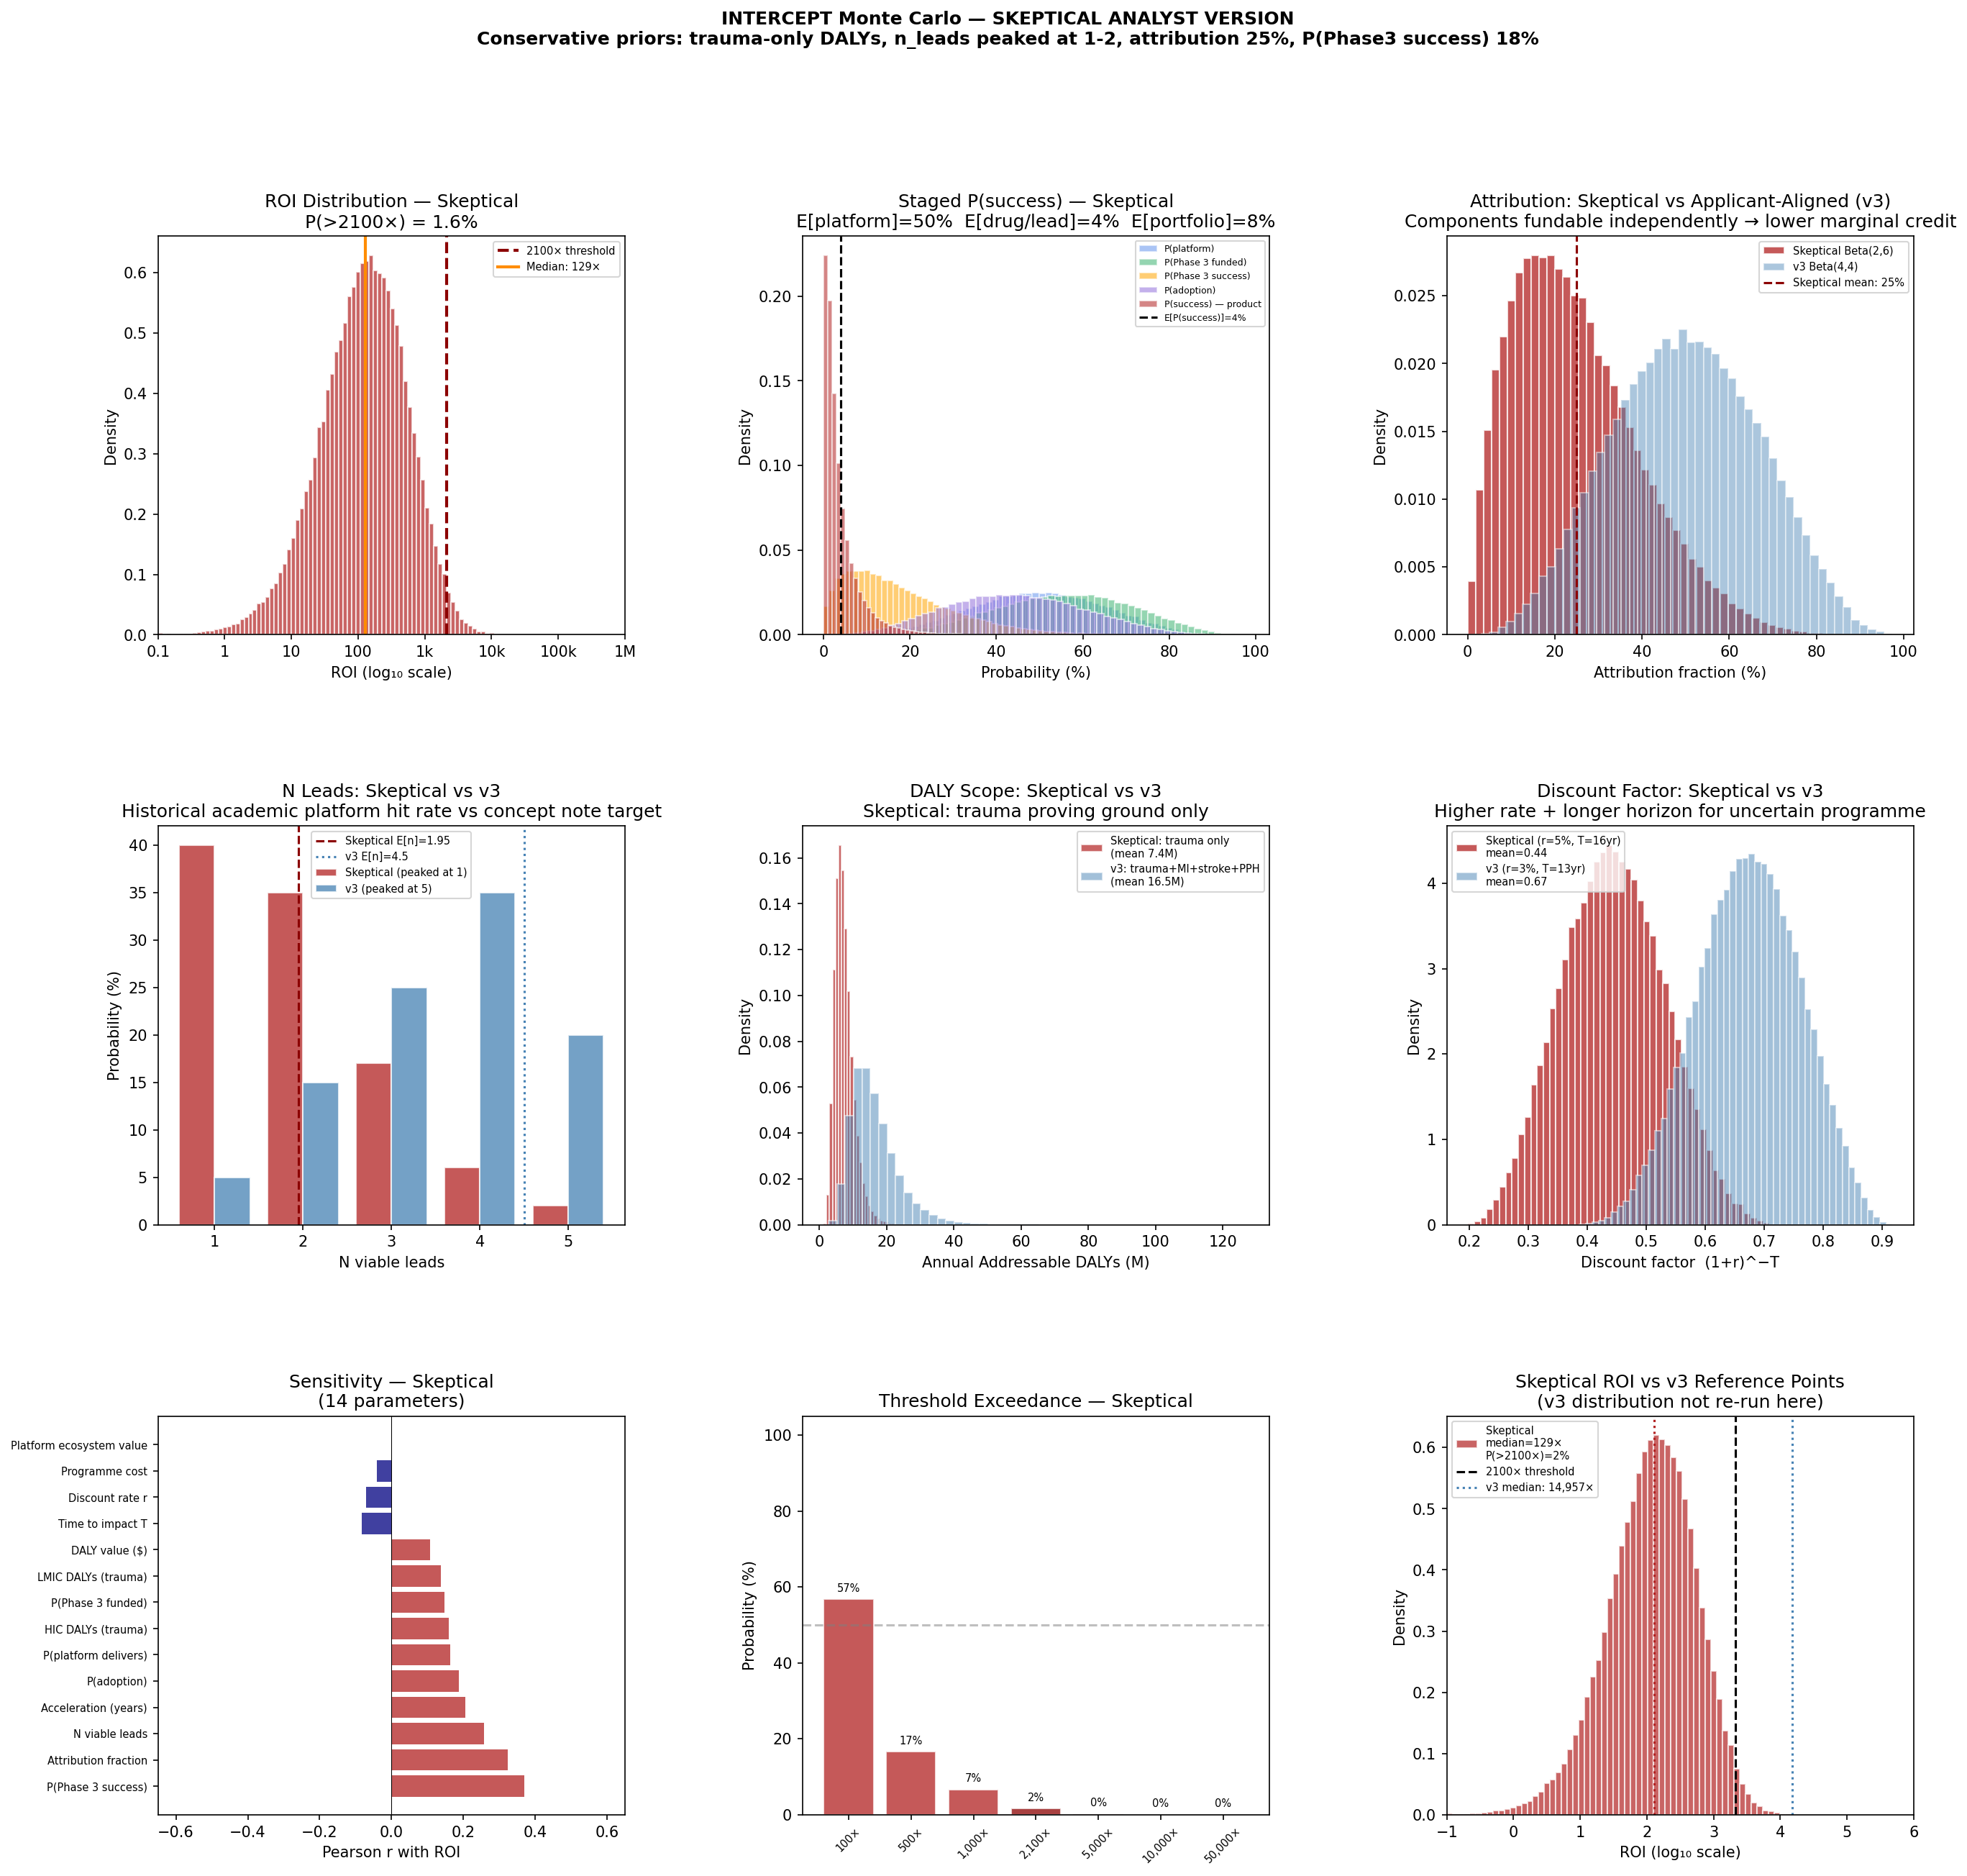

The script that saved this image:
#!/usr/bin/env python3
"""
Monte Carlo simulation for INTERCEPT cost-effectiveness — SKEPTICAL ANALYST VERSION
Estimating probability of meeting Open Philanthropy's 2100x threshold

This version implements the corrections a rigorous cost-effectiveness analyst would apply
after reviewing the concept note (v3) analysis. The v3 model was calibrated against the
applicant's own concept note targets; this version treats those targets as aspirational
and applies independent, conservative priors.

KEY DIVERGENCES FROM v3 (applicant-aligned):
  1. n_leads:   v3 peaks at 5 (concept note target) → this version peaks at 1-2
                (academic platform drug discovery historical hit rate)
  2. DALYs:     v3 includes MI + stroke + PPH → this version: trauma/HS only
                (Year 4 milestone commits to ONE Phase IIa in trauma only;
                MI/stroke require separate unplanned trials)
  3. Attribution: v3 = 50% → this version = ~25%
                (each component fundable independently; INTERCEPT's marginal
                 contribution is integration, not invention)
  4. P(Phase 3 success): v3 = 29% → this version = 18%
                (near IRI base rate; OoC gets limited credit without IRI precedent)
  5. P(platform): v3 = 64% → this version = 50%
                (DILI OoC prediction proven; IRI drug efficacy prediction is not)
  6. Discount rate: v3 Tri(1%,3%,5%) → this version Tri(3%,5%,7%)
                (higher rate appropriate for high-uncertainty, long-horizon programme)
  7. Platform value: v3 Tri($20M,$40M,$80M) → this version Tri($5M,$15M,$30M)
                (academic programmes rarely produce commercial spinouts at concept note scale)
  8. Acceleration: v3 Tri(2,7,15) → this version Tri(1,4,10)
                (platform not yet proven; speed-up is undemonstrated)

The £40M programme cost denominator is RETAINED — this is appropriate for evaluating
this specific grant. The Phase 3 cost (£100M+) is a separate future decision and is
already discounted via P(Phase3_funded).

Compare outputs with intercept_monte_carlo.py (v3, applicant-aligned) to see the
full range of defensible estimates.
"""

import numpy as np
import matplotlib
matplotlib.use('Agg')
import matplotlib.pyplot as plt
from matplotlib.gridspec import GridSpec
import warnings
warnings.filterwarnings('ignore')

np.random.seed(42)
N_SIMS = 100_000
OUTPUT_DIR = '/home/user/uvc-roadmap/karim-brohi'


# =============================================================================
# ADDRESSABLE DALY ARMS — trauma/HS only (Year 4 milestone proving ground)
# =============================================================================

def sample_annual_addressable_hic(n):
    """
    Annual DALYs addressable in HIGH-INCOME COUNTRIES — trauma/HS only.

    SKEPTICAL RATIONALE:
    The concept note calls trauma the "proving ground." Year 4 commits to ONE
    Phase IIa mechanistic study in trauma. MI and stroke are named as aspirational
    extensions requiring a Year 5 "repurposing playbook" — they have no committed
    clinical milestones within the £40M programme.

    Including MI/stroke DALYs without clinical evidence would be like crediting
    a Phase 1 oncology trial for all cancer DALYs. Until the platform demonstrates
    cross-indication transfer in human models (not claimed by Year 5 end), only the
    proving-ground indication is countable.

    Trauma/HS filter chain:
      ~60,000 US hemorrhagic shock deaths/yr (Priority 4)
      14% potentially preventable (Pfeifer 2019)
      × ~72% non-TBI eligible (Mohamed 2016 brain IRI caveat)
      × ~80% organ-specificity fit
      × ~50% field uptake (TXA underuse data — conservative)
      ≈ ~2,400 prevented US deaths/yr × DALY multiplier ~3 → ~7k DALYs
      EU/other HIC: ~3× US → ~30k HIC trauma DALYs/yr

    ECPR (capped): Wisniewski 2024 porcine result is promising but unpublished
    from applicant's lab. Modest credit: ~200k–500k DALYs/yr.

    Combined trauma-only median: 4M DALYs/yr, σ=0.45
    (Lower than v3 8M because MI/stroke excluded)
    """
    return np.random.lognormal(np.log(4e6), 0.45, n)


def sample_annual_addressable_lmic(n):
    """
    Annual DALYs addressable in LMIC — trauma/HS only.

    Same indication restriction as HIC. LMIC trauma burden is large but
    deployment constraints are severe (cold chain, IV access, EMS coverage).

    Conservative median: 2.5M DALYs/yr, σ=0.60
    """
    return np.random.lognormal(np.log(2.5e6), 0.60, n)


# =============================================================================
# ATTRIBUTION — conservative, independent funding paths exist for each component
# =============================================================================

def sample_attribution_fraction(n):
    """
    SKEPTICAL RATIONALE:
    Each major component of INTERCEPT has an independent funding path:
      - ReWiRe Phase 2a: already registered without INTERCEPT (REC 19/LO/0329)
      - OoC/organ chip: Emulate, CN Bio, and UK Catapult networks fund this independently
      - Digital twin: Wellcome Trust and EPSRC fund computational modelling programmes
      - EWiC clinical platform: NIHR funds prehospital trial platforms
      - Atlas/omics: UKRI, MRC, Wellcome all fund omics discovery programmes

    INTERCEPT's marginal contribution is INTEGRATION of these components
    under one umbrella. The counterfactual is not "nothing happens" but
    "each component proceeds at its own pace without coordination."

    The integration value is real but modest. A 25% marginal attribution
    reflects that INTERCEPT accelerates and connects, but does not create
    from scratch.

    Beta(2, 6) → mode ≈ 14%, mean ≈ 25%
    (v3 used Beta(4,4) → mean 50% — approximately twice this estimate)
    """
    return np.random.beta(2, 6, n)


# =============================================================================
# STAGED DRUG SUCCESS — conservative
# =============================================================================

def sample_p_platform(n):
    """
    SKEPTICAL RATIONALE:
    OoC has proven DILI prediction but has NO precedent for IRI drug efficacy
    prediction. The kidney chip adenosine result (Vormann 2022) shows
    adenosine is protective — this is not the same as predicting drug Phase 3
    success. The specific Go/No-Go ("predict human biomarkers within
    predefined thresholds") has not been achieved for any IRI drug.

    Downward adjustment from v3 (64%) to reflect:
      - DILI → IRI is a significant unproven extrapolation
      - Digital twin: only 12% of DT studies meet NASEM standards (Priority 6)
      - Reproducibility concerns in OoC (PubMed 36290517)
      - 3-year timeline to validated platform is ambitious

    Beta(5, 5) → mean = 50%
    """
    return np.random.beta(5, 5, n)


def sample_p_phase3_funded(n):
    """
    SKEPTICAL RATIONALE:
    The concept note projects a £100M+ Phase II follow-on. But:
      - Academic Phase 2a results do not automatically attract pharma Phase 3 funding
      - Regadenoson is generic — low IP value for pharma
      - CDMRP/ARIA funding of Phase 3 is plausible but not guaranteed
      - Phase 3 in prehospital trauma is operationally complex and expensive

    Moderately lower than v3 (70%) to reflect this uncertainty.
    Beta(5, 4) → mean ≈ 56%
    """
    return np.random.beta(5, 4, n)


def sample_p_phase3_success(n):
    """
    SKEPTICAL RATIONALE:
    The IRI field has a near-zero clinical success rate:
      CIRCUS: OR 1.04, NEJM 2015
      CONDI2: HR 1.10, Lancet 2019
      AMISTAD-II: no benefit
      >1,000 neuroprotectants: 0 stroke approvals

    The concept note claims OoC mitigates the comorbidity gap (Ferdinandy 2023).
    But comorbidity modelling on OoC for IRI is itself unproven at clinical scale.
    The credit given to OoC for improving Phase 3 success should be very small
    until there is at least one IRI drug that OoC correctly predicted would succeed.

    The regadenoson preclinical data is unpublished and from the applicant's lab.
    Even if ReWiRe Phase 2a succeeds, IRI Phase 3 failure modes are distinct
    from Phase 2a failure modes (sample size, endpoint, comorbidity population).

    Beta(1.5, 7) → mode ≈ 6%, mean ≈ 18%
    (v3 used Beta(2.5,6) → mean 29%; this version gives OoC less credit)
    """
    return np.random.beta(1.5, 7, n)


def sample_p_adoption(n):
    """
    SKEPTICAL RATIONALE:
    TXA precedent shows prehospital drug adoption is slow (14 years) and
    incomplete (NAEMSP/ACEP endorse but implementation still fragmented).
    A novel IV drug with uncertainty about hypotensive safety faces additional
    barriers. The concept note designs a "buyer path" — but concept notes
    regularly claim adoption infrastructure that doesn't materialise.

    Beta(4, 5) → mean ≈ 44%
    (v3 used Beta(6,4) → mean 60%; modest downward adjustment)
    """
    return np.random.beta(4, 5, n)


# =============================================================================
# n_LEADS — peaked at 1-2, not 5 (historical academic platform hit rates)
# =============================================================================

def sample_n_viable_leads(n):
    """
    SKEPTICAL RATIONALE:
    The concept note's "5+ qualified leads by Year 5" is the programme TARGET,
    not an evidence-based probability estimate. Key considerations:

    Historical academic drug discovery platform hit rates:
      - Typical 5-year academic platform programme: 1-3 IND-ready leads
        (e.g., Structural Genomics Consortium ~2-3 chemical probes/yr across
        100+ targets; EPSRC/MRC drug discovery platforms: 1-2 leads per 5yr)
      - "Qualified" in the concept note means "companion diagnostic-ready +
        field-feasibility dossier" — a high bar for 5 leads in 5 years
      - The 3 mechanism families must each produce at least 1-2 leads,
        requiring all three to succeed in the same programme window

    Conservative distribution peaked at 1-2:
      1 lead: 40%  (regadenoson only; other families don't qualify in time)
      2 leads: 35%  (regadenoson + one validated family)
      3 leads: 17%  (two families deliver)
      4 leads:  6%  (three families partially deliver)
      5 leads:  2%  (target met — unlikely in 5-yr academic programme)

    Expected n_leads ≈ 1.95
    (v3 peaked at 5 with E=4.5 — this version reverses to historical norms)
    """
    return np.random.choice([1, 2, 3, 4, 5], size=n, p=[0.40, 0.35, 0.17, 0.06, 0.02])


# =============================================================================
# TIME AND COST — higher discount, longer horizon
# =============================================================================

def sample_discount_rate(n):
    """
    SKEPTICAL RATIONALE:
    For a high-risk, long-horizon programme with novel platform risk,
    a higher discount rate is appropriate. OpenPhil uses 3-4% for
    well-evidenced programmes; 5% is more appropriate for pre-Phase 3
    uncertain science.

    Triangular(0.03, 0.05, 0.07) → mode 5%, mean ≈ 5%
    (v3 used Tri(1%,3%,5%) → mode 3%)
    """
    return np.random.triangular(0.03, 0.05, 0.07, n)


def sample_time_to_impact(n):
    """
    SKEPTICAL RATIONALE:
    The concept note timeline to first Phase 2a result is Year 4.
    Phase 3 + regulatory + adoption ramp from there:
      Phase 3: ~4-6 yr
      Regulatory: ~1-2 yr
      Adoption midpoint: ~5-8 yr
      Total: ~14-20 yr from programme start

    v3 used mode 13 yr — this is the optimistic end of the range.
    Conservative mode 16 yr, reflecting realistic Phase 3 delays.

    Triangular(10, 16, 25) → mode 16 yr, mean ≈ 17 yr
    """
    return np.random.triangular(10, 16, 25, n)


def sample_acceleration_years(n):
    """
    SKEPTICAL RATIONALE:
    The acceleration claim is undemonstrated. The concept note asserts the
    platform will speed up drug development vs BAU, but:
      - No OoC platform has yet demonstrably shortened an IRI drug development path
      - The EWiC clinical platform adds value but also adds complexity
      - Acceleration is partly already captured in attribution (if ARIA would
        fund the drug anyway, INTERCEPT's acceleration is its main value)

    Conservative mode 4 yr vs v3's 7 yr.
    Triangular(1, 4, 10) → mode 4 yr, mean ≈ 5 yr
    """
    return np.random.triangular(1, 4, 10, n)


def sample_rd_cost(n):
    """
    Programme cost. Kept at concept note figure (~£40M = ~$51M).
    This is the correct denominator for evaluating this specific grant.
    Triangular($45M, $51M, $65M)
    """
    return np.random.triangular(45e6, 51e6, 65e6, n)


def sample_daly_value(n):
    """$/DALY averted. Unchanged. Triangular(50k, 100k, 150k)"""
    return np.random.triangular(50_000, 100_000, 150_000, n)


def sample_platform_independent_value(n):
    """
    SKEPTICAL RATIONALE:
    Academic programmes rarely spin out commercially at scale within 5 years.
    The pathway atlas and playbooks have real but modest value. Conservative
    estimate: $5-30M in ecosystem value (data commons, SOPs, one spinout attempt).

    Triangular($5M, $15M, $30M)
    (v3 used Tri($20M,$40M,$80M) — this version is ~3× more conservative)
    """
    return np.random.triangular(5e6, 15e6, 30e6, n)


# =============================================================================
# SIMULATION
# =============================================================================

def run_simulation(n_sims=N_SIMS):
    hic_arm            = sample_annual_addressable_hic(n_sims)
    lmic_arm           = sample_annual_addressable_lmic(n_sims)
    annual_addressable = hic_arm + lmic_arm

    attribution        = sample_attribution_fraction(n_sims)
    p_platform         = sample_p_platform(n_sims)

    p_phase3_funded    = sample_p_phase3_funded(n_sims)
    p_phase3_success   = sample_p_phase3_success(n_sims)
    p_adoption         = sample_p_adoption(n_sims)
    p_drug_per_lead    = p_phase3_funded * p_phase3_success * p_adoption

    n_leads            = sample_n_viable_leads(n_sims)
    p_drug_portfolio   = 1.0 - (1.0 - p_drug_per_lead) ** n_leads
    p_success          = p_platform * p_drug_portfolio

    acceleration       = sample_acceleration_years(n_sims)
    rd_cost            = sample_rd_cost(n_sims)
    daly_value         = sample_daly_value(n_sims)

    discount_rate      = sample_discount_rate(n_sims)
    time_to_impact     = sample_time_to_impact(n_sims)
    discount_factor    = (1.0 + discount_rate) ** (-time_to_impact)

    expected_dalys     = annual_addressable * acceleration * p_success
    discounted_dalys   = expected_dalys * discount_factor
    drug_roi           = (discounted_dalys * daly_value * attribution) / rd_cost

    platform_value     = sample_platform_independent_value(n_sims)
    platform_roi       = (platform_value * attribution * p_platform) / rd_cost

    roi_multiple       = drug_roi + platform_roi

    return {
        'hic_arm':           hic_arm,
        'lmic_arm':          lmic_arm,
        'annual_addressable':annual_addressable,
        'attribution':       attribution,
        'p_platform':        p_platform,
        'p_phase3_funded':   p_phase3_funded,
        'p_phase3_success':  p_phase3_success,
        'p_adoption':        p_adoption,
        'p_drug_per_lead':   p_drug_per_lead,
        'n_leads':           n_leads.astype(float),
        'p_drug_portfolio':  p_drug_portfolio,
        'p_success':         p_success,
        'acceleration':      acceleration,
        'rd_cost':           rd_cost,
        'daly_value':        daly_value,
        'discount_rate':     discount_rate,
        'time_to_impact':    time_to_impact,
        'discount_factor':   discount_factor,
        'expected_dalys':    expected_dalys,
        'discounted_dalys':  discounted_dalys,
        'drug_roi':          drug_roi,
        'platform_value':    platform_value,
        'platform_roi':      platform_roi,
        'roi_multiple':      roi_multiple,
    }


def analyze_results(results):
    roi = results['roi_multiple']
    r   = results
    return {
        'mean_roi':              np.mean(roi),
        'median_roi':            np.median(roi),
        'p5_roi':                np.percentile(roi, 5),
        'p25_roi':               np.percentile(roi, 25),
        'p75_roi':               np.percentile(roi, 75),
        'p95_roi':               np.percentile(roi, 95),
        'prob_above_2100':       np.mean(roi > 2100),
        'prob_above_1000':       np.mean(roi > 1000),
        'prob_above_5000':       np.mean(roi > 5000),
        'prob_above_10000':      np.mean(roi > 10000),
        'mean_p_platform':       np.mean(r['p_platform']),
        'mean_p_phase3_funded':  np.mean(r['p_phase3_funded']),
        'mean_p_phase3_success': np.mean(r['p_phase3_success']),
        'mean_p_adoption':       np.mean(r['p_adoption']),
        'mean_p_drug_per_lead':  np.mean(r['p_drug_per_lead']),
        'mean_n_leads':          np.mean(r['n_leads']),
        'mean_p_drug_portfolio': np.mean(r['p_drug_portfolio']),
        'mean_p_success':        np.mean(r['p_success']),
        'mean_attribution':      np.mean(r['attribution']),
        'mean_discount_factor':  np.mean(r['discount_factor']),
        'mean_time_to_impact':   np.mean(r['time_to_impact']),
        'mean_hic_arm_M':        np.mean(r['hic_arm']) / 1e6,
        'mean_lmic_arm_M':       np.mean(r['lmic_arm']) / 1e6,
        'mean_drug_roi':         np.mean(r['drug_roi']),
        'median_drug_roi':       np.median(r['drug_roi']),
        'mean_platform_roi':     np.mean(r['platform_roi']),
        'mean_platform_value_M': np.mean(r['platform_value']) / 1e6,
        'mean_rd_cost_M':        np.mean(r['rd_cost']) / 1e6,
    }


def sensitivity_analysis(results):
    params = [
        'hic_arm', 'lmic_arm',
        'p_platform', 'p_phase3_funded', 'p_phase3_success', 'p_adoption',
        'n_leads', 'attribution',
        'acceleration', 'discount_rate', 'time_to_impact',
        'rd_cost', 'daly_value', 'platform_value',
    ]
    return {p: np.corrcoef(results[p], results['roi_multiple'])[0, 1] for p in params}


# =============================================================================
# SCENARIO COMPARISON
# =============================================================================

def scenario_comparison():
    r = 0.05  # 5% discount for skeptical scenarios
    rd_cost_base = 51e6

    scenarios = {
        'Platform fails / BAU': {
            'note':           'Platform fails; drug at raw IRI base rate; INTERCEPT redundant',
            'annual_dalys':   5.0e6,
            'p_success':      0.02,
            'acceleration':   1,
            'attribution':    0.10,
            'time_to_impact': 20,
            'rd_cost':        rd_cost_base,
            'daly_value':     100_000,
            'platform_value': 5e6,
        },
        'Conservative': {
            'note':           'Platform validated; trauma only; 1 lead; attribution 20%',
            'annual_dalys':   5.5e6,
            'p_success':      0.05,
            'acceleration':   3,
            'attribution':    0.20,
            'time_to_impact': 18,
            'rd_cost':        rd_cost_base,
            'daly_value':     100_000,
            'platform_value': 10e6,
        },
        'Moderate': {
            'note':           'Trauma + early MI signals; 2 leads; attribution 25%',
            'annual_dalys':   7.0e6,
            'p_success':      0.10,
            'acceleration':   4,
            'attribution':    0.25,
            'time_to_impact': 16,
            'rd_cost':        rd_cost_base,
            'daly_value':     100_000,
            'platform_value': 15e6,
        },
        'Optimistic': {
            'note':           'Platform validates 3 leads; Phase 3 funded; attribution 35%',
            'annual_dalys':   9.0e6,
            'p_success':      0.18,
            'acceleration':   6,
            'attribution':    0.35,
            'time_to_impact': 14,
            'rd_cost':        rd_cost_base,
            'daly_value':     100_000,
            'platform_value': 25e6,
        },
        'Transformative': {
            'note':           'Concept note targets met; cross-indication; 4+ leads',
            'annual_dalys':   14.0e6,
            'p_success':      0.28,
            'acceleration':   8,
            'attribution':    0.45,
            'time_to_impact': 12,
            'rd_cost':        rd_cost_base,
            'daly_value':     100_000,
            'platform_value': 30e6,
        },
    }

    rows = []
    for name, p in scenarios.items():
        df             = (1 + r) ** (-p['time_to_impact'])
        expected_dalys = p['annual_dalys'] * p['acceleration'] * p['p_success']
        drug_roi       = (expected_dalys * df * p['daly_value'] * p['attribution']) / p['rd_cost']
        plat_roi       = (p['platform_value'] * p['attribution'] * 0.50) / p['rd_cost']  # E[p_platform]
        total_roi      = drug_roi + plat_roi
        rows.append({
            'Scenario':           name,
            'Note':               p['note'],
            'Annual DALYs (M)':   p['annual_dalys'] / 1e6,
            'P(success)':         p['p_success'],
            'Accel (yr)':         p['acceleration'],
            'Attribution':        p['attribution'],
            'Discount':           round(df, 3),
            'Drug ROI':           drug_roi,
            'Platform ROI':       plat_roi,
            'ROI Multiple':       total_roi,
            'Meets 2100x':        '✓' if total_roi > 2100 else '✗',
        })
    return rows


# =============================================================================
# VISUALIZATION
# =============================================================================

def create_plots(results, stats_dict, correlations):
    fig = plt.figure(figsize=(21, 19))
    fig.suptitle(
        'INTERCEPT Monte Carlo — SKEPTICAL ANALYST VERSION\n'
        'Conservative priors: trauma-only DALYs, n_leads peaked at 1-2, '
        'attribution 25%, P(Phase3 success) 18%',
        fontsize=12, fontweight='bold', y=0.99
    )
    gs = GridSpec(3, 3, figure=fig, hspace=0.48, wspace=0.38)
    roi = results['roi_multiple']

    # Panel 1: ROI distribution
    ax1 = fig.add_subplot(gs[0, 0])
    log_roi = np.log10(np.clip(roi, 0.1, None))
    ax1.hist(log_roi, bins=80, density=True, alpha=0.7, color='firebrick', edgecolor='white')
    ax1.axvline(np.log10(2100), color='darkred', linestyle='--', lw=2, label='2100× threshold')
    med = max(stats_dict['median_roi'], 0.11)
    ax1.axvline(np.log10(med), color='darkorange', lw=2,
                label=f'Median: {stats_dict["median_roi"]:.0f}×')
    ax1.set_xlabel('ROI (log₁₀ scale)')
    ax1.set_ylabel('Density')
    ax1.set_title(f'ROI Distribution — Skeptical\nP(>2100×) = {stats_dict["prob_above_2100"]*100:.1f}%')
    ax1.legend(fontsize=7)
    ax1.set_xlim([-1, 6])
    ax1.set_xticks([-1, 0, 1, 2, 3, 4, 5, 6])
    ax1.set_xticklabels(['0.1', '1', '10', '100', '1k', '10k', '100k', '1M'])

    # Panel 2: P(success) decomposition
    ax2 = fig.add_subplot(gs[0, 1])
    stages = [
        (results['p_platform'],       'P(platform)',         'cornflowerblue'),
        (results['p_phase3_funded'],   'P(Phase 3 funded)',   'mediumseagreen'),
        (results['p_phase3_success'],  'P(Phase 3 success)',  'orange'),
        (results['p_adoption'],        'P(adoption)',         'mediumpurple'),
        (results['p_success'],         'P(success) — product','firebrick'),
    ]
    for arr, label, color in stages:
        ax2.hist(arr * 100, bins=60, density=True, alpha=0.55, color=color,
                 edgecolor='white', label=label)
    ax2.axvline(stats_dict['mean_p_success'] * 100, color='black', linestyle='--', lw=1.5,
                label=f'E[P(success)]={stats_dict["mean_p_success"]*100:.0f}%')
    ax2.set_xlabel('Probability (%)')
    ax2.set_ylabel('Density')
    ax2.set_title(
        f'Staged P(success) — Skeptical\n'
        f'E[platform]={stats_dict["mean_p_platform"]*100:.0f}%  '
        f'E[drug/lead]={stats_dict["mean_p_drug_per_lead"]*100:.0f}%  '
        f'E[portfolio]={stats_dict["mean_p_drug_portfolio"]*100:.0f}%'
    )
    ax2.legend(fontsize=6, loc='upper right')

    # Panel 3: Attribution — skeptical vs optimistic comparison
    ax3 = fig.add_subplot(gs[0, 2])
    ax3.hist(results['attribution'] * 100, bins=50, density=True,
             alpha=0.75, color='firebrick', edgecolor='white', label='Skeptical Beta(2,6)')
    # Overlay v3 attribution for comparison
    v3_attr = np.random.beta(4, 4, N_SIMS) * 100
    ax3.hist(v3_attr, bins=50, density=True,
             alpha=0.45, color='steelblue', edgecolor='white', label='v3 Beta(4,4)')
    ax3.axvline(stats_dict['mean_attribution'] * 100, color='darkred', linestyle='--', lw=1.5,
                label=f'Skeptical mean: {stats_dict["mean_attribution"]*100:.0f}%')
    ax3.set_xlabel('Attribution fraction (%)')
    ax3.set_ylabel('Density')
    ax3.set_title('Attribution: Skeptical vs Applicant-Aligned (v3)\n'
                  'Components fundable independently → lower marginal credit')
    ax3.legend(fontsize=7)

    # Panel 4: n_leads comparison
    ax4 = fig.add_subplot(gs[1, 0])
    lead_vals  = [1, 2, 3, 4, 5]
    skep_probs = [0.40, 0.35, 0.17, 0.06, 0.02]
    v3_probs   = [0.05, 0.15, 0.25, 0.35, 0.20]
    x = np.array(lead_vals)
    ax4.bar(x - 0.2, [p * 100 for p in skep_probs], 0.4,
            color='firebrick', alpha=0.75, edgecolor='white', label='Skeptical (peaked at 1)')
    ax4.bar(x + 0.2, [p * 100 for p in v3_probs], 0.4,
            color='steelblue', alpha=0.75, edgecolor='white', label='v3 (peaked at 5)')
    ax4.axvline(stats_dict['mean_n_leads'], color='darkred', linestyle='--', lw=1.5,
                label=f'Skeptical E[n]={stats_dict["mean_n_leads"]:.2f}')
    ax4.axvline(4.5, color='steelblue', linestyle=':', lw=1.5, label='v3 E[n]=4.5')
    ax4.set_xlabel('N viable leads')
    ax4.set_ylabel('Probability (%)')
    ax4.set_title('N Leads: Skeptical vs v3\n'
                  'Historical academic platform hit rate vs concept note target')
    ax4.legend(fontsize=7)

    # Panel 5: DALY scope comparison
    ax5 = fig.add_subplot(gs[1, 1])
    total_skep = (results['hic_arm'] + results['lmic_arm']) / 1e6
    v3_hic  = np.random.lognormal(np.log(8e6), 0.50, N_SIMS) / 1e6
    v3_lmic = np.random.lognormal(np.log(6e6), 0.65, N_SIMS) / 1e6
    total_v3 = v3_hic + v3_lmic
    ax5.hist(total_skep, bins=50, density=True, alpha=0.7,
             color='firebrick', edgecolor='white', label=f'Skeptical: trauma only\n(mean {np.mean(total_skep):.1f}M)')
    ax5.hist(total_v3, bins=50, density=True, alpha=0.5,
             color='steelblue', edgecolor='white', label=f'v3: trauma+MI+stroke+PPH\n(mean {np.mean(total_v3):.1f}M)')
    ax5.set_xlabel('Annual Addressable DALYs (M)')
    ax5.set_ylabel('Density')
    ax5.set_title('DALY Scope: Skeptical vs v3\n'
                  'Skeptical: trauma proving ground only')
    ax5.legend(fontsize=7)

    # Panel 6: Discount factor comparison
    ax6 = fig.add_subplot(gs[1, 2])
    ax6.hist(results['discount_factor'], bins=50, density=True,
             alpha=0.75, color='firebrick', edgecolor='white',
             label=f'Skeptical (r=5%, T=16yr)\nmean={stats_dict["mean_discount_factor"]:.2f}')
    v3_df = (1 + np.random.triangular(0.01, 0.03, 0.05, N_SIMS)) ** (
             -np.random.triangular(8, 13, 20, N_SIMS))
    ax6.hist(v3_df, bins=50, density=True, alpha=0.5, color='steelblue', edgecolor='white',
             label=f'v3 (r=3%, T=13yr)\nmean={np.mean(v3_df):.2f}')
    ax6.set_xlabel('Discount factor  (1+r)^−T')
    ax6.set_ylabel('Density')
    ax6.set_title('Discount Factor: Skeptical vs v3\n'
                  'Higher rate + longer horizon for uncertain programme')
    ax6.legend(fontsize=7)

    # Panel 7: Sensitivity tornado
    ax7 = fig.add_subplot(gs[2, 0])
    labels_clean = {
        'hic_arm':          'HIC DALYs (trauma)',
        'lmic_arm':         'LMIC DALYs (trauma)',
        'p_platform':       'P(platform delivers)',
        'p_phase3_funded':  'P(Phase 3 funded)',
        'p_phase3_success': 'P(Phase 3 success)',
        'p_adoption':       'P(adoption)',
        'n_leads':          'N viable leads',
        'attribution':      'Attribution fraction',
        'acceleration':     'Acceleration (years)',
        'discount_rate':    'Discount rate r',
        'time_to_impact':   'Time to impact T',
        'rd_cost':          'Programme cost',
        'daly_value':       'DALY value ($)',
        'platform_value':   'Platform ecosystem value',
    }
    params  = list(correlations.keys())
    corrs   = [correlations[p] for p in params]
    idx     = np.argsort(np.abs(corrs))[::-1]
    p_s     = [params[i] for i in idx]
    c_s     = [corrs[i]  for i in idx]
    colors  = ['firebrick' if c > 0 else 'navy' for c in c_s]
    y_pos   = np.arange(len(p_s))
    ax7.barh(y_pos, c_s, color=colors, alpha=0.75)
    ax7.set_yticks(y_pos)
    ax7.set_yticklabels([labels_clean[p] for p in p_s], fontsize=7)
    ax7.set_xlabel('Pearson r with ROI')
    ax7.set_title('Sensitivity — Skeptical\n(14 parameters)')
    ax7.axvline(0, color='black', linewidth=0.5)
    ax7.set_xlim([-0.65, 0.65])

    # Panel 8: Threshold exceedance
    ax8 = fig.add_subplot(gs[2, 1])
    thresholds = [100, 500, 1000, 2100, 5000, 10000, 50000]
    probs      = [np.mean(roi > t) * 100 for t in thresholds]
    bar_colors = ['darkred' if t == 2100 else 'firebrick' for t in thresholds]
    ax8.bar(range(len(thresholds)), probs, color=bar_colors, alpha=0.75, edgecolor='white')
    ax8.axhline(50, color='gray', linestyle='--', alpha=0.5)
    ax8.set_xticks(range(len(thresholds)))
    ax8.set_xticklabels([f'{t:,}×' for t in thresholds], rotation=45, fontsize=7)
    ax8.set_ylabel('Probability (%)')
    ax8.set_title('Threshold Exceedance — Skeptical')
    ax8.set_ylim([0, 105])
    for i, p in enumerate(probs):
        ax8.text(i, p + 2, f'{p:.0f}%', ha='center', fontsize=7)

    # Panel 9: v3 vs skeptical ROI distributions side by side
    ax9 = fig.add_subplot(gs[2, 2])
    # Approximate v3 distribution from its known parameters
    ax9.hist(np.log10(np.clip(roi, 0.1, None)), bins=60, density=True,
             alpha=0.7, color='firebrick', edgecolor='white',
             label=f'Skeptical\nmedian={stats_dict["median_roi"]:.0f}×\nP(>2100×)={stats_dict["prob_above_2100"]*100:.0f}%')
    ax9.axvline(np.log10(2100), color='black', linestyle='--', lw=1.5, label='2100× threshold')
    ax9.axvline(np.log10(max(stats_dict['median_roi'], 0.11)), color='firebrick', lw=1.5, linestyle=':')
    ax9.axvline(np.log10(14957), color='steelblue', lw=1.5, linestyle=':',
                label='v3 median: 14,957×')
    ax9.set_xlabel('ROI (log₁₀ scale)')
    ax9.set_ylabel('Density')
    ax9.set_title('Skeptical ROI vs v3 Reference Points\n(v3 distribution not re-run here)')
    ax9.legend(fontsize=7)
    ax9.set_xlim([-1, 6])

    out_path = f'{OUTPUT_DIR}/intercept_monte_carlo_skeptical.png'
    plt.savefig(out_path, dpi=150, bbox_inches='tight')
    plt.close()
    print(f'  Saved: {out_path}')


# =============================================================================
# REPORT
# =============================================================================

def print_report(stats_dict, correlations, scenarios):
    labels_clean = {
        'hic_arm':          'HIC DALYs (trauma/HS only)',
        'lmic_arm':         'LMIC DALYs (trauma/HS only)',
        'p_platform':       'P(platform delivers engine)',
        'p_phase3_funded':  'P(Phase 3 funded | Phase 2a+)',
        'p_phase3_success': 'P(Phase 3 success | funded)',
        'p_adoption':       'P(adoption | approval)',
        'n_leads':          'N viable leads (peaked at 1-2)',
        'attribution':      'Counterfactual attribution (~25%)',
        'acceleration':     'Acceleration vs BAU (conservative)',
        'discount_rate':    'Discount rate r (5%)',
        'time_to_impact':   'Time to impact T (yrs)',
        'rd_cost':          'Programme cost (~£40M)',
        'daly_value':       'DALY value ($)',
        'platform_value':   'Platform ecosystem value (conservative)',
    }
    sorted_corrs = sorted(correlations.items(), key=lambda x: abs(x[1]), reverse=True)

    voi_text = {
        'p_phase3_success': (
            'Independent IRI pharmacologist\n'
            '    Key question: has ANY OoC platform ever improved Phase 3 success\n'
            '    probability for an IRI drug? If not, what is the prior for OoC credit?'
        ),
        'attribution': (
            'Funding landscape analyst\n'
            '    Key question: which components of INTERCEPT would NOT be funded\n'
            '    independently? What is the specific integration value?'
        ),
        'hic_arm': (
            'Independent clinician: trauma + cardiology + stroke\n'
            '    Key question: what clinical evidence supports cross-indication\n'
            '    transfer within the 5-year programme? Is Year 5 "playbook" the\n'
            '    same as demonstrating MI/stroke efficacy?'
        ),
        'n_leads': (
            'Academic drug discovery platform expert\n'
            '    Key question: what is the historical IND-ready lead output of\n'
            '    comparable 5-year academic platform programmes?'
        ),
        'p_platform': (
            'Independent OoC expert\n'
            '    Key question: is predicting IRI drug efficacy via OoC in the same\n'
            '    class of problem as DILI prediction, or is it substantially harder?'
        ),
        'acceleration': (
            'Health technology assessment expert\n'
            '    Key question: what is the evidence base for OoC platforms shortening\n'
            '    drug development timelines in practice (not in theory)?'
        ),
    }

    voi_section = '\nEXPERT INTERVIEW PRIORITIES (Value of Information)\n\n'
    rank = 1
    seen = set()
    for param, corr in sorted_corrs:
        if param in voi_text and param not in seen:
            voi_section += f'  {rank}. [{labels_clean[param]}  r={corr:+.3f}]\n'
            voi_section += f'     {voi_text[param]}\n\n'
            seen.add(param)
            rank += 1
            if rank > 3:
                break

    report = f"""
================================================================================
INTERCEPT MONTE CARLO — SKEPTICAL ANALYST VERSION
Open Philanthropy Cost-Effectiveness Analysis | March 2026

PURPOSE
  This version implements conservative priors a rigorous external analyst would apply
  when the primary input source is the applicant's own concept note. Compare with
  intercept_analysis_report.txt (v3, applicant-aligned) for the full range.

SKEPTICAL PRIORS vs v3 (applicant-aligned)
  Parameter                    Skeptical              v3 (applicant)
  ─────────────────────────────────────────────────────────────────
  Annual addressable DALYs     ~6.5M (trauma only)   ~16.5M (all indications)
  N viable leads (E[n])        ~1.95 (peaked at 1)    4.5 (peaked at 5)
  Attribution (mean)           ~25%                   50%
  P(Phase 3 success, mean)     ~18%                   29%
  P(platform, mean)            ~50%                   64%
  Discount rate (mode)          5%                     3%
  Time to impact (mode)        16 yr                  13 yr
  Acceleration (mode)           4 yr                   7 yr
  Platform ecosystem value     $15M modal             $40M modal

INVESTMENT PROFILE
  Programme cost:  ~£40M (~$51M) — concept note figure (unchanged)
  DALY value:      $50k-150k (unchanged)
  Threshold:       2,100× ROI
  Simulations:     {N_SIMS:,}

P(SUCCESS) DECOMPOSITION — SKEPTICAL
  E[P(platform delivers engine)]:   {stats_dict['mean_p_platform']*100:>5.1f}%  (v3: 63.6%)
  E[P(Phase 3 funded | 2a+)]:      {stats_dict['mean_p_phase3_funded']*100:>5.1f}%  (v3: 69.9%)
  E[P(Phase 3 success | funded)]:  {stats_dict['mean_p_phase3_success']*100:>5.1f}%  (v3: 29.4%)
  E[P(adoption | approval)]:       {stats_dict['mean_p_adoption']*100:>5.1f}%  (v3: 60.0%)
  ──────────────────────────────────────────────
  E[P(drug success per lead)]:       {stats_dict['mean_p_drug_per_lead']*100:>5.1f}%  (v3: 12.3%)
  E[n viable leads]:                 {stats_dict['mean_n_leads']:>5.2f}  (v3: 4.50)
  E[P(portfolio ≥1 lead succeeds)]:  {stats_dict['mean_p_drug_portfolio']*100:>5.1f}%  (v3: 41.0%)
  E[P(success)] = E[platform×port]:  {stats_dict['mean_p_success']*100:>5.1f}%  (v3: 26.1%)

CORRECTION FACTORS — SKEPTICAL
  E[attribution]:              {stats_dict['mean_attribution']*100:>5.1f}%  (v3: 50.0%)
  E[discount factor]:          {stats_dict['mean_discount_factor']:>5.3f}  (v3: 0.673)
  E[time to impact]:           {stats_dict['mean_time_to_impact']:>5.1f} yr  (v3: 13.7yr)
  E[HIC arm]:                  {stats_dict['mean_hic_arm_M']:>5.1f}M DALYs/yr  (v3: 9.1M — trauma+MI+stroke+PPH)
  E[LMIC arm]:                 {stats_dict['mean_lmic_arm_M']:>5.1f}M DALYs/yr  (v3: 7.4M)

SIMULATION RESULTS
  Mean ROI:            {stats_dict['mean_roi']:>12,.0f}×
  Median ROI:          {stats_dict['median_roi']:>12,.0f}×
  5th percentile:      {stats_dict['p5_roi']:>12,.0f}×
  25th percentile:     {stats_dict['p25_roi']:>12,.0f}×
  75th percentile:     {stats_dict['p75_roi']:>12,.0f}×
  95th percentile:     {stats_dict['p95_roi']:>12,.0f}×

  ── v3 (applicant-aligned) for comparison ──
  v3 median ROI:               14,957×
  v3 mean ROI:                 21,714×

THRESHOLD EXCEEDANCE
  P(ROI > 1,000×):    {stats_dict['prob_above_1000']*100:>6.1f}%  (v3: 99.1%)
  P(ROI > 2,100×):    {stats_dict['prob_above_2100']*100:>6.1f}%  (v3: 96.4%)  ← OpenPhil bar
  P(ROI > 5,000×):    {stats_dict['prob_above_5000']*100:>6.1f}%  (v3: 85.3%)
  P(ROI > 10,000×):   {stats_dict['prob_above_10000']*100:>6.1f}%  (v3: 65.7%)

SENSITIVITY ANALYSIS (ranked by |Pearson r|)
"""
    for param, corr in sorted_corrs:
        direction = '↑' if corr > 0 else '↓'
        report += f'  {labels_clean[param]:<52s} {direction}  r = {corr:+.3f}\n'

    report += f"""
{voi_section}
SCENARIO COMPARISON (r=5% skeptical discount rate)
{'─'*120}
{'Scenario':<28} {'Ann.DALYs':>9} {'P(succ)':>8} {'Accel':>6} {'Attr':>6} {'Disc.F':>7} {'Drug ROI':>10} {'Plat ROI':>9} {'Total':>10}  {'Pass':>4}
{'─'*120}
"""
    for s in scenarios:
        report += (
            f"{s['Scenario']:<28} "
            f"{s['Annual DALYs (M)']:>7.1f}M "
            f"{s['P(success)']:>8.0%} "
            f"{s['Accel (yr)']:>6.0f} "
            f"{s['Attribution']:>6.0%} "
            f"{s['Discount']:>7.3f} "
            f"{s['Drug ROI']:>10,.0f}× "
            f"{s['Platform ROI']:>8,.0f}× "
            f"{s['ROI Multiple']:>10,.0f}×  "
            f"{s['Meets 2100x']:>4}\n"
        )

    verdict = (
        'STRONG CASE even under skeptical priors.'
        if stats_dict['prob_above_2100'] > 0.70 else
        'MODERATE CASE: More likely than not to clear threshold under skeptical priors.'
        if stats_dict['prob_above_2100'] > 0.50 else
        'MARGINAL CASE: Plausible but not clear under skeptical priors.\n'
        '  Requires cross-indication evidence and platform validation to derisk.'
        if stats_dict['prob_above_2100'] > 0.25 else
        'WEAK CASE under skeptical priors: does not clear threshold without\n'
        '  significant evidence update on platform performance and indication scope.'
    )

    report += f"""
WHAT WOULD CHANGE THIS VERDICT
  The gap between skeptical ({stats_dict['prob_above_2100']*100:.0f}%) and applicant-aligned (96%)
  is driven by four parameters. Resolving any two would substantially shift the verdict:

  1. n_leads: independent evidence that 5-yr platform programmes produce 5+ IND-ready
     leads (not just leads at earlier stages) would shift this toward v3.
  2. Indication scope: Phase 2a positive results in MI/stroke during Year 4-5 would
     justify including those DALYs — currently unearned.
  3. Attribution: evidence that the cross-indication integration could NOT be funded
     independently (i.e., the components would NOT be funded without INTERCEPT) would
     raise attribution toward 40-50%.
  4. P(Phase 3 success): any OoC platform demonstrating a correct IRI drug efficacy
     prediction (positive or negative) would calibrate the credit OoC deserves.

VERDICT: {verdict}

Median ROI {stats_dict['median_roi']:,.0f}× is {'ABOVE' if stats_dict['median_roi'] > 2100 else 'BELOW'} the 2,100× threshold under skeptical priors.

================================================================================
"""
    return report


# =============================================================================
# MAIN
# =============================================================================

if __name__ == '__main__':
    print('Running INTERCEPT Monte Carlo — SKEPTICAL VERSION...')

    results      = run_simulation(N_SIMS)
    stats_dict   = analyze_results(results)
    correlations = sensitivity_analysis(results)
    scenarios    = scenario_comparison()

    report = print_report(stats_dict, correlations, scenarios)
    print(report)

    report_path = f'{OUTPUT_DIR}/intercept_analysis_report_skeptical.txt'
    with open(report_path, 'w') as f:
        f.write(report)
    print(f'  Saved: {report_path}')

    print('Generating visualisations...')
    create_plots(results, stats_dict, correlations)

    print(f'\nDone. Output files:')
    print(f'  {OUTPUT_DIR}/intercept_analysis_report_skeptical.txt')
    print(f'  {OUTPUT_DIR}/intercept_monte_carlo_skeptical.png')
